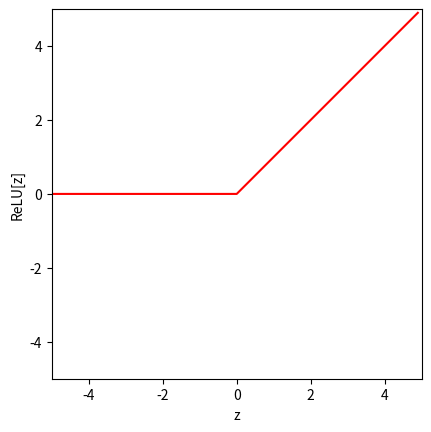
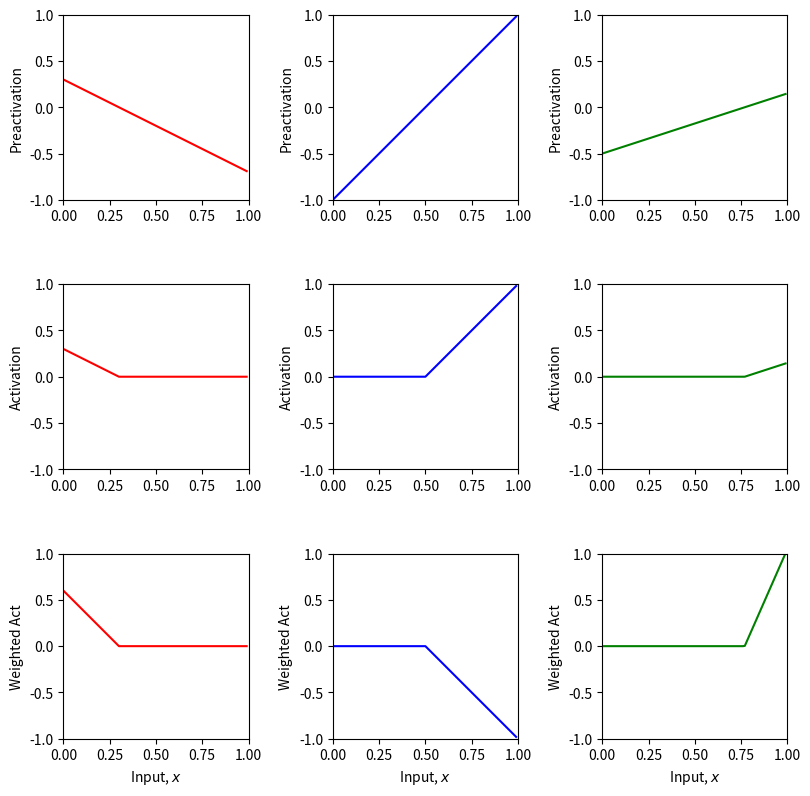
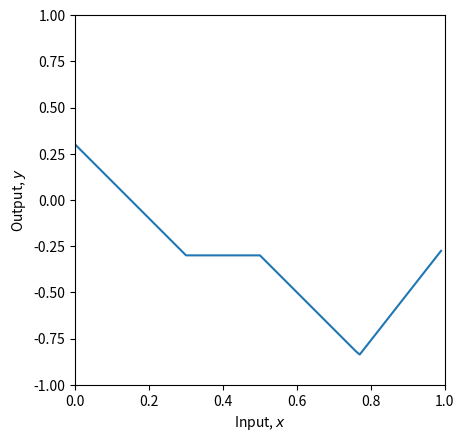
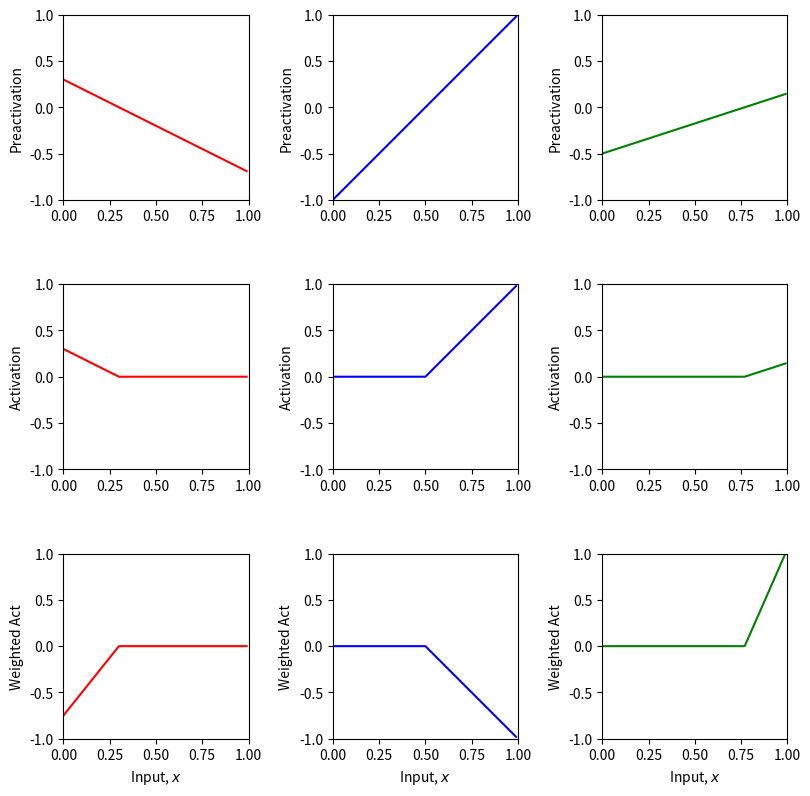
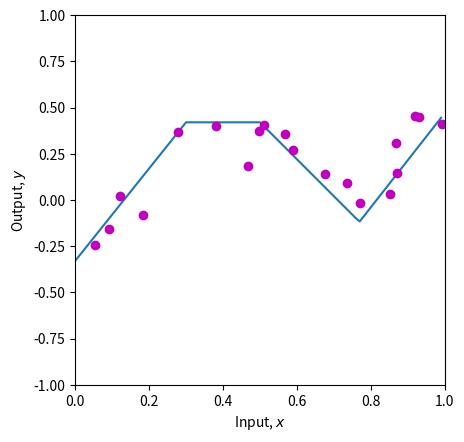

Reproduce these figures in Python, in order.
# Imports math library
import numpy as np
# Imports plotting library
import matplotlib.pyplot as plt

# Define the Rectified Linear Unit (ReLU) function
def ReLU(preactivation):
  # TODO write code to implement the ReLU and compute the activation at the
#   if preactivation < 0:
#       activation = 0
#   else:
#         activation = preactivation
  # hidden unit from the preactivation
  # This should work on every element of the ndarray "preactivation" at once
  # One way to do this is with the ndarray "clip" function
  # https://numpy.org/doc/stable/reference/generated/numpy.ndarray.clip.html
  activation = np.zeros_like(preactivation);
  activation = np.clip(preactivation, 0, None)

  return activation


# Make an array of inputs
z = np.arange(-5,5,0.1)
RelU_z = ReLU(z)

# Plot the ReLU function
fig, ax = plt.subplots()
ax.plot(z,RelU_z,'r-')
ax.set_xlim([-5,5]);ax.set_ylim([-5,5])
ax.set_xlabel('z'); ax.set_ylabel('ReLU[z]')
ax.set_aspect('equal')
plt.show()

# Define a shallow neural network with, one input, one output, and three hidden units
def shallow_1_1_3(x, activation_fn, phi_0,phi_1,phi_2,phi_3, theta_10, theta_11, theta_20, theta_21, theta_30, theta_31):
  # TODO Replace the code below to compute the three initial lines
  # from the theta parameters (i.e. implement equations at bottom of figure 3.3a-c).  These are the preactivations
  pre_1 = theta_10 + theta_11 * x
  h1 = theta_10 + theta_11 * x
  pre_1 = h1
  pre_2 = np.zeros_like(x)
  h2 = theta_20 + theta_21 * x
  pre_2 = h2
  pre_3 = np.zeros_like(x)
  h3 = theta_30 + theta_31 * x
  pre_3 = h3

  # Pass these through the ReLU function to compute the activations as in
  # figure 3.3 d-f
  act_1 = activation_fn(pre_1)
  act_2 = activation_fn(pre_2)
  act_3 = activation_fn(pre_3)

  # TODO Replace the code below to weight the activations using phi1, phi2 and phi3
  # To create the equivalent of figure 3.3 g-i
  w_act_1 = act_1 * phi_1
  w_act_2 = act_2 * phi_2
  w_act_3 = act_3 * phi_3

  # TODO Replace the code below to combining the weighted activations and add
  # phi_0 to create the output as in figure 3.3 j
  y = w_act_1 + w_act_2 + w_act_3 + phi_0

  # Return everything we have calculated
  return y, pre_1, pre_2, pre_3, act_1, act_2, act_3, w_act_1, w_act_2, w_act_3

# Plot the shallow neural network.  We'll assume input in is range [0,1] and output [-1,1]
# If the plot_all flag is set to true, then we'll plot all the intermediate stages as in Figure 3.3
def plot_neural(x, y, pre_1, pre_2, pre_3, act_1, act_2, act_3, w_act_1, w_act_2, w_act_3, plot_all=False, x_data=None, y_data=None):

  # Plot intermediate plots if flag set
  if plot_all:
    fig, ax = plt.subplots(3,3)
    fig.set_size_inches(8.5, 8.5)
    fig.tight_layout(pad=3.0)
    ax[0,0].plot(x,pre_1,'r-'); ax[0,0].set_ylabel('Preactivation')
    ax[0,1].plot(x,pre_2,'b-'); ax[0,1].set_ylabel('Preactivation')
    ax[0,2].plot(x,pre_3,'g-'); ax[0,2].set_ylabel('Preactivation')
    ax[1,0].plot(x,act_1,'r-'); ax[1,0].set_ylabel('Activation')
    ax[1,1].plot(x,act_2,'b-'); ax[1,1].set_ylabel('Activation')
    ax[1,2].plot(x,act_3,'g-'); ax[1,2].set_ylabel('Activation')
    ax[2,0].plot(x,w_act_1,'r-'); ax[2,0].set_ylabel('Weighted Act')
    ax[2,1].plot(x,w_act_2,'b-'); ax[2,1].set_ylabel('Weighted Act')
    ax[2,2].plot(x,w_act_3,'g-'); ax[2,2].set_ylabel('Weighted Act')

    for plot_y in range(3):
      for plot_x in range(3):
        ax[plot_y,plot_x].set_xlim([0,1]);ax[plot_x,plot_y].set_ylim([-1,1])
        ax[plot_y,plot_x].set_aspect(0.5)
      ax[2,plot_y].set_xlabel('Input, $x$');
    plt.show()

  fig, ax = plt.subplots()
  ax.plot(x,y)
  ax.set_xlabel('Input, $x$'); ax.set_ylabel('Output, $y$')
  ax.set_xlim([0,1]);ax.set_ylim([-1,1])
  ax.set_aspect(0.5)
  if x_data is not None:
    ax.plot(x_data, y_data, 'mo')
    for i in range(len(x_data)):
      ax.plot(x_data[i], y_data[i],)
  plt.show()
  
  # Now lets define some parameters and run the neural network
theta_10 =  0.3 ; theta_11 = -1.0
theta_20 = -1.0  ; theta_21 = 2.0
theta_30 = -0.5  ; theta_31 = 0.65
phi_0 = -0.3; phi_1 = 2.0; phi_2 = -1.0; phi_3 = 7.0

# Define a range of input values
x = np.arange(0,1,0.01)

# We run the neural network for each of these input values
y, pre_1, pre_2, pre_3, act_1, act_2, act_3, w_act_1, w_act_2, w_act_3 = \
    shallow_1_1_3(x, ReLU, phi_0,phi_1,phi_2,phi_3, theta_10, theta_11, theta_20, theta_21, theta_30, theta_31)
# And then plot it
plot_neural(x, y, pre_1, pre_2, pre_3, act_1, act_2, act_3, w_act_1, w_act_2, w_act_3, plot_all=True)

# Least squares function
def least_squares_loss(y_train, y_predict):
  # TODO Replace the line below to compute the sum of squared
  # differences between the real values of y and the predicted values from the model f[x_i,phi]
  # (see figure 2.2 of the book)
  # you will need to use the function np.sum
  loss = np.sum((y_train - y_predict) ** 2)

  return loss

# Now lets define some parameters, run the neural network, and compute the loss
theta_10 =  0.3 ; theta_11 = -1.0
theta_20 = -1.0  ; theta_21 = 2.0
theta_30 = -0.5  ; theta_31 = 0.65
phi_0 = 0.42; phi_1 = -2.5; phi_2 = -1.0; phi_3 = 7.0

# Define a range of input values
x = np.arange(0,1,0.01)

x_train = np.array([0.09291784,0.46809093,0.93089486,0.67612654,0.73441752,0.86847339,\
                   0.49873225,0.51083168,0.18343972,0.99380898,0.27840809,0.38028817,\
                   0.12055708,0.56715537,0.92005746,0.77072270,0.85278176,0.05315950,\
                   0.87168699,0.58858043])
y_train = np.array([-0.15934537,0.18195445,0.451270150,0.13921448,0.09366691,0.30567674,\
                    0.372291170,0.40716968,-0.08131792,0.41187806,0.36943738,0.3994327,\
                    0.019062570,0.35820410,0.452564960,-0.0183121,0.02957665,-0.24354444, \
                    0.148038840,0.26824970])

# We run the neural network for each of these input values
y, pre_1, pre_2, pre_3, act_1, act_2, act_3, w_act_1, w_act_2, w_act_3 = \
    shallow_1_1_3(x, ReLU, phi_0,phi_1,phi_2,phi_3, theta_10, theta_11, theta_20, theta_21, theta_30, theta_31)
# And then plot it
plot_neural(x, y, pre_1, pre_2, pre_3, act_1, act_2, act_3, w_act_1, w_act_2, w_act_3, plot_all=True, x_data = x_train, y_data = y_train)

# Run the neural network on the training data
y_predict, *_ = shallow_1_1_3(x_train, ReLU, phi_0,phi_1,phi_2,phi_3, theta_10, theta_11, theta_20, theta_21, theta_30, theta_31)

# Compute the least squares loss and print it out
loss = least_squares_loss(y_train,y_predict)
print('Your Loss = %3.3f, True value = 9.385'%(loss))

# TODO.  Manipulate the parameters (by hand!) to make the function
# fit the data better and try to reduce the loss to as small a number
# as possible.  The best that I could do was 0.181
# Tip... start by manipulating phi_0.

#musze jescze sie zastanowic nad tym, ale najmniejsze znaczenie ktote uzyskalem to 0.247

# It's not that easy, so don't spend too much time on this!